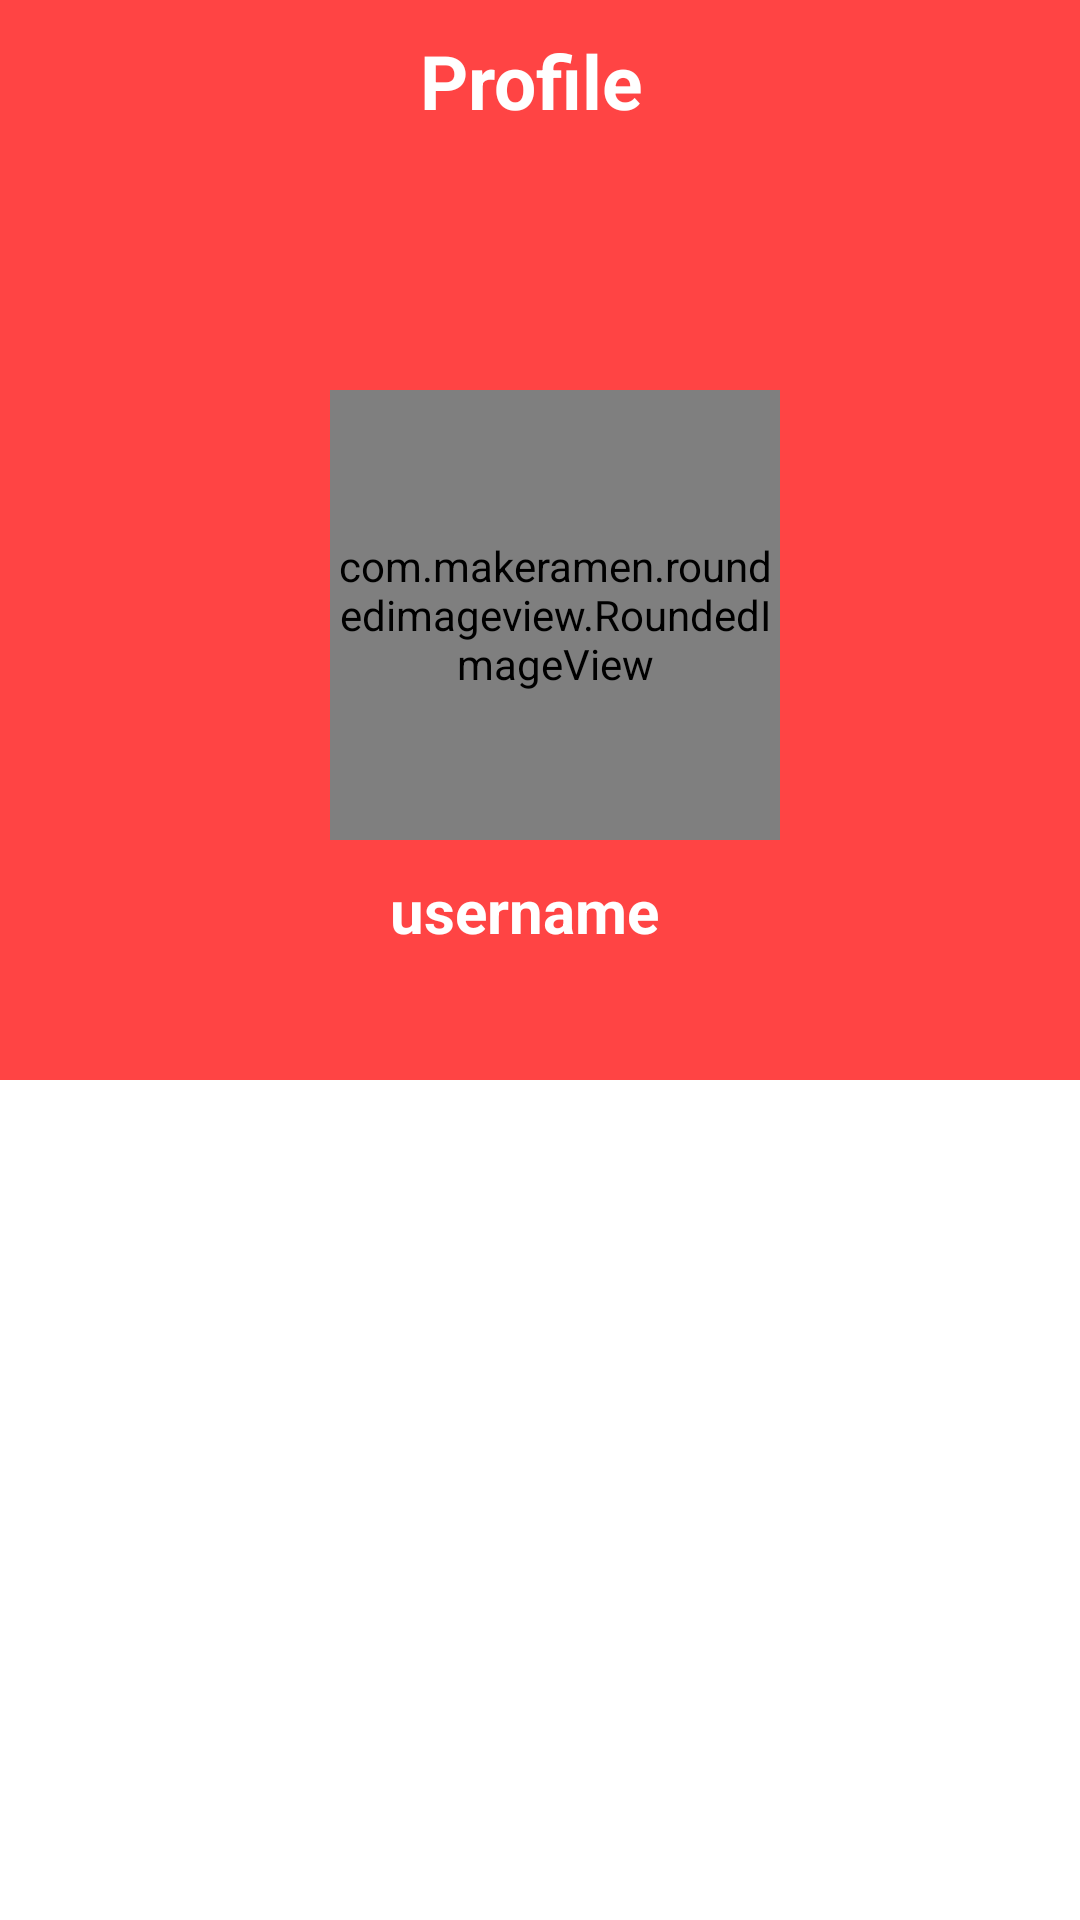

Here is an Android app screen rendered from its layout file. Give the layout XML and the strings, colors and styles it references.
<!-- AndroidManifest.xml: application theme Theme.SoGu -->
<!-- res/layout/fragment_profile.xml -->
<?xml version="1.0" encoding="utf-8"?>
<RelativeLayout xmlns:android="http://schemas.android.com/apk/res/android"
    xmlns:tools="http://schemas.android.com/tools"
    android:layout_width="match_parent"
    android:layout_height="match_parent"
    xmlns:app="http://schemas.android.com/apk/res-auto"
    tools:context=".ProfileFragment"
    android:orientation="vertical">

    <LinearLayout
        android:id="@+id/linearLayout"
        android:layout_width="440dp"
        android:layout_height="60dp"
        android:background="@color/red"
        app:layout_constraintBottom_toBottomOf="parent"
        app:layout_constraintTop_toTopOf="parent"
        app:layout_constraintVertical_bias="0.0"
        tools:layout_editor_absoluteX="0dp">
        <TextView
            android:layout_width="wrap_content"
            android:layout_height="wrap_content"
            android:layout_marginLeft="140dp"
            android:layout_marginTop="10dp"
            android:text="Profile"
            android:textColor="@color/white"
            android:textSize="25dp"
            android:textStyle="bold" />
    </LinearLayout>
    <RelativeLayout
        android:layout_width="match_parent"
        android:layout_height="300dp"
        android:layout_marginTop="60dp"
        android:background="@color/red">
        <com.makeramen.roundedimageview.RoundedImageView
            android:id="@+id/foto"
            android:layout_height="150dp"
            android:layout_width="150dp"
            android:src="@drawable/avatar"
            android:scaleType="centerCrop"
            android:background="@drawable/baseline_circle_24"
            android:layout_marginTop="70dp"
            android:layout_marginLeft="110dp"
            app:riv_oval="true"/>
        <TextView
            android:id="@+id/username"
            android:layout_width="wrap_content"
            android:layout_height="wrap_content"
            android:text="username"
            android:textSize="20sp"
            android:layout_marginTop="230dp"
            android:layout_marginLeft="130dp"
            android:textColor="@color/white"
            android:textStyle="bold"/>

    </RelativeLayout>


</RelativeLayout>
<!-- resources referenced by this layout -->
<resources>
  <color name="red">@android:color/holo_red_light</color>
  <color name="white">#FFFFFFFF</color>
  <!-- drawable baseline_circle_24 (drawable) -->
  <vector android:height="20dp" android:tint="@color/abu"
      android:viewportHeight="24" android:viewportWidth="24"
      android:width="20dp" xmlns:android="http://schemas.android.com/apk/res/android">
      <path android:fillColor="@color/abu" android:pathData="M12,2C6.47,2 2,6.47 2,12s4.47,10 10,10 10,-4.47 10,-10S17.53,2 12,2z"/>
  </vector>
  <style name="Theme.SoGu" parent="Theme.MaterialComponents.Light.NoActionBar">
          
          <item name="colorPrimary">@color/red</item>
          <item name="colorPrimaryVariant">@color/red</item>
          <item name="colorOnPrimary">@color/white </item>
          
          <item name="colorSecondary">@color/red</item>
          <item name="colorSecondaryVariant">@color/red</item>
          <item name="colorOnSecondary">@color/red</item>
          
          <item name="android:statusBarColor">?attr/colorPrimaryVariant</item>
          
      </style>
  <color name="abu">#EBEAE6</color>
</resources>
